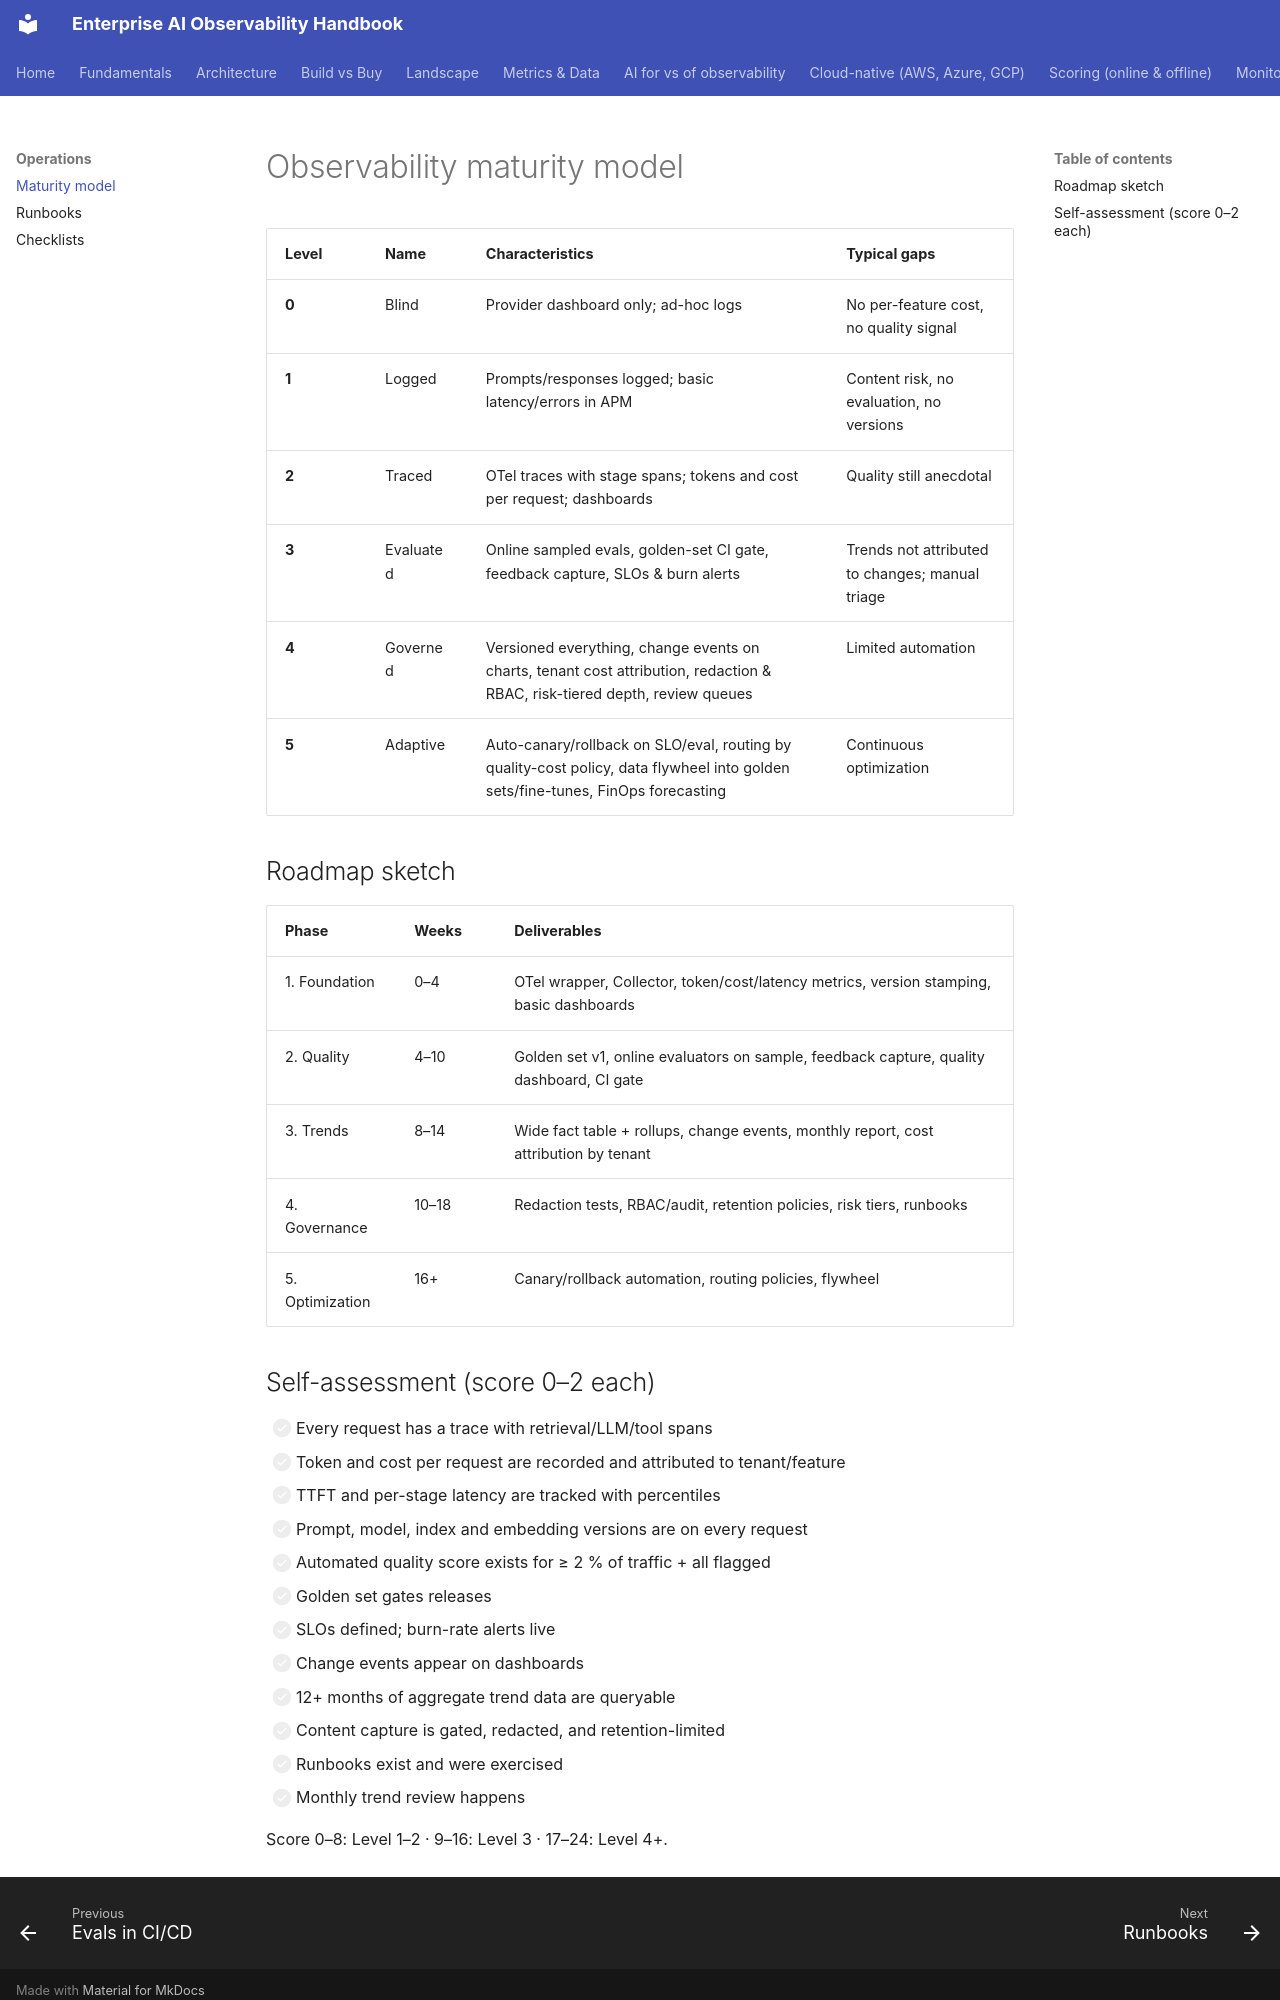

repository: akashtalole/AI-Observability · page: operations/maturity-model/index.html · generator: mkdocs

# Observability maturity model

| Level | Name | Characteristics | Typical gaps |
|---|---|---|---|
| **0** | Blind | Provider dashboard only; ad-hoc logs | No per-feature cost, no quality signal |
| **1** | Logged | Prompts/responses logged; basic latency/errors in APM | Content risk, no evaluation, no versions |
| **2** | Traced | OTel traces with stage spans; tokens and cost per request; dashboards | Quality still anecdotal |
| **3** | Evaluated | Online sampled evals, golden-set CI gate, feedback capture, SLOs & burn alerts | Trends not attributed to changes; manual triage |
| **4** | Governed | Versioned everything, change events on charts, tenant cost attribution, redaction & RBAC, risk-tiered depth, review queues | Limited automation |
| **5** | Adaptive | Auto-canary/rollback on SLO/eval, routing by quality-cost policy, data flywheel into golden sets/fine-tunes, FinOps forecasting | Continuous optimization |

## Roadmap sketch

| Phase | Weeks | Deliverables |
|---|---|---|
| 1. Foundation | 0–4 | OTel wrapper, Collector, token/cost/latency metrics, version stamping, basic dashboards |
| 2. Quality | 4–10 | Golden set v1, online evaluators on sample, feedback capture, quality dashboard, CI gate |
| 3. Trends | 8–14 | Wide fact table + rollups, change events, monthly report, cost attribution by tenant |
| 4. Governance | 10–18 | Redaction tests, RBAC/audit, retention policies, risk tiers, runbooks |
| 5. Optimization | 16+ | Canary/rollback automation, routing policies, flywheel |
